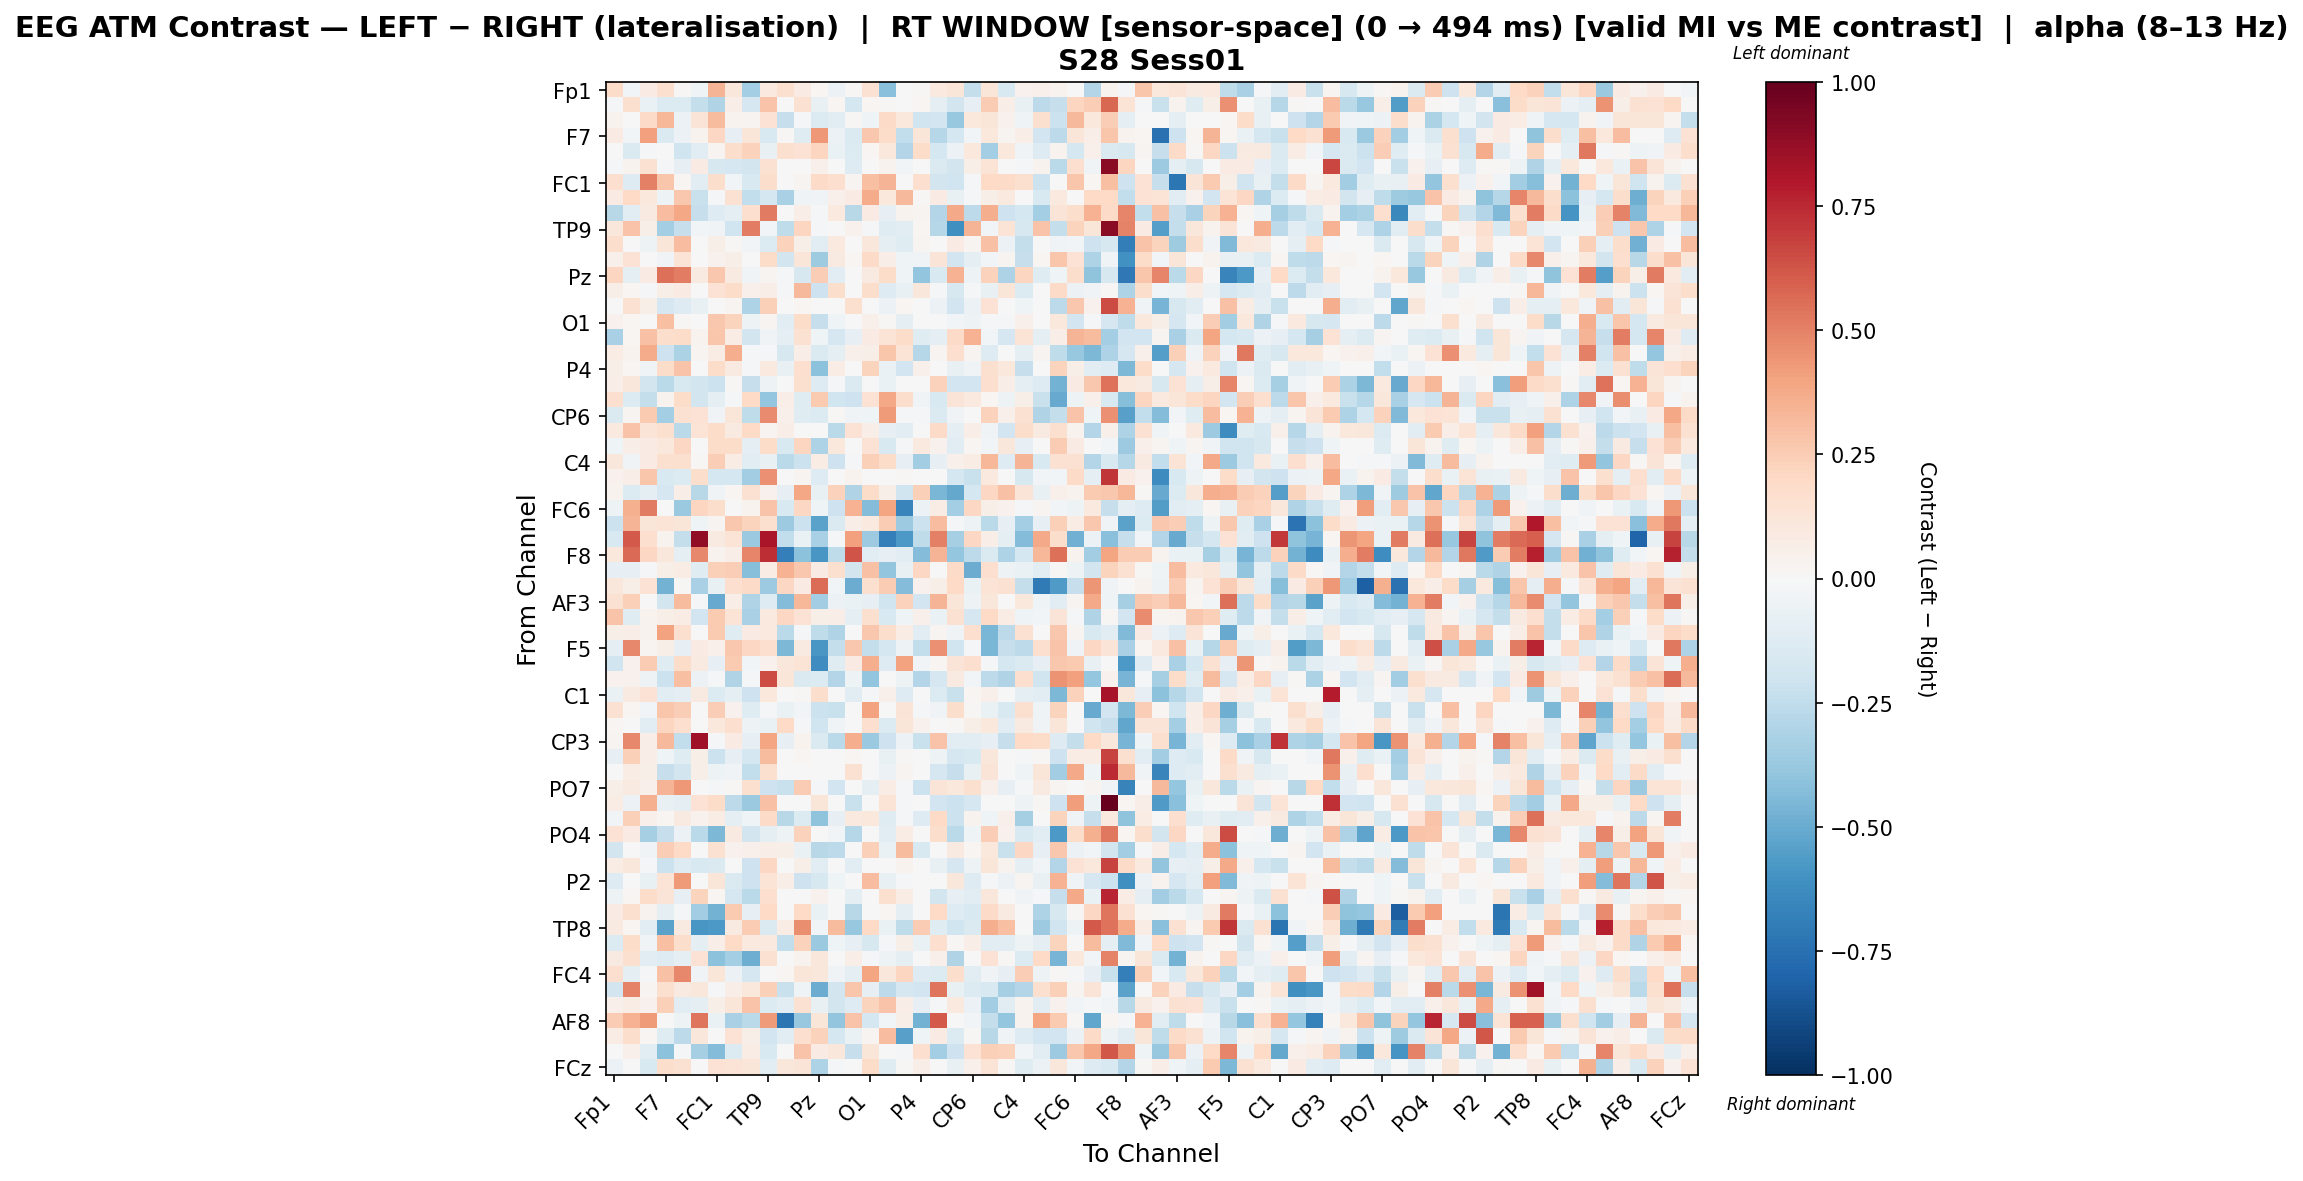

The table this chart was drawn from, first rows:
, Fp1, Fz, F3, F7, FT9, FC5, FC1, C3, T7, TP9, CP5, CP1, Pz, P3, P7, O1, Oz, O2, P4, P8, TP10, CP6, CP2
Fp1, 0.183, -0.02904, 0.08118, 0.1601, 0.01127, -0.04073, 0.3386, 0.1142, -0.3431, 0.09614, 0.158, 0.08239, 0.01576, -0.0577, 0.01203, 0.1561, -0.4218, 0.005023, 0.009553, 0.0978, 0.1187, -0.2362, 0.1204
Fz, -0.013, 0.1565, -0.06816, -0.135, -0.1385, -0.2413, -0.3011, 0.06454, -0.1675, 0.2848, 0.0, 0.1537, -0.07172, 0.02069, -0.1787, 0.02069, 0.008696, 0.005125, 0.02069, -0.09849, -0.1873, -0.08421, 0.2514
F3, 0.0369, -0.007215, 0.1917, 0.3291, -0.05959, 0.1278, 0.3151, 0.0363, 0.02619, 0.1476, -0.2315, -0.009337, -0.1357, -0.1169, 0.01027, -0.04099, 0.1908, 0.1082, -0.1983, -0.195, -0.3753, 0.1027, 0.1203
F7, 0.07892, -0.02392, 0.4084, -0.1445, -0.05746, 0.03428, 0.2062, -0.08158, 0.1239, -0.1555, 0.01297, -0.1225, 0.4331, -0.0587, -0.1483, 0.2726, 0.1865, -0.2494, 0.1181, -0.2826, -0.1762, -0.02538, 0.1058
FT9, 0.005848, -0.1433, -0.01348, -0.001395, -0.1993, -0.1026, 0.02383, 0.1793, 0.2327, -0.07207, 0.1633, 0.1466, 0.2176, -0.06616, -0.1349, 0.02261, 0.1085, -0.2926, 0.1833, -0.1778, -0.05841, 0.1067, -0.3395
FC5, -0.0111, 0.03289, 0.1492, -0.01212, -0.08116, 0.08282, -0.1594, -0.171, -0.1843, 0.1498, 0.0, 0.0, 0.05287, 0.0, -0.1275, 0.0, 0.03684, -0.02637, 0.0, -0.1468, -0.1818, 0.05937, 0.1338
FC1, 0.1671, -0.1274, 0.5034, 0.2774, 0.02209, -0.1135, 0.1741, -0.02586, -0.1528, 0.172, -0.002405, 0.02345, 0.1929, 0.168, 0.02364, 0.3013, 0.3427, 0.001941, 0.1657, -0.1847, -0.201, -0.01548, 0.1971
C3, 0.08039, 0.1994, 0.1071, -0.04975, 0.2683, -0.2225, -0.009046, 0.1486, -0.2433, -0.1731, -0.324, -0.04329, -0.03459, 0.05033, 0.08105, 0.3686, 0.1026, 0.3273, 0.01456, 0.07907, -0.07653, -0.01159, 0.05695
T7, -0.277, -0.1132, 0.09126, 0.3067, 0.3899, -0.2331, -0.1325, -0.08654, 0.1646, 0.5181, 0.005278, 0.06305, -0.01461, 0.09735, -0.2736, 0.08317, -0.08281, 0.03147, 0.03023, -0.2957, 0.3806, -0.2603, 0.3594
TP9, 0.1095, 0.2883, 0.05797, -0.3366, -0.2312, -0.02861, -0.03219, -0.2027, 0.5146, -0.02688, -0.2547, 0.2184, -0.01067, -0.006342, 0.04041, -0.01057, -0.1233, -0.1064, 0.01771, -0.288, -0.6101, 0.341, -0.0266
CP5, 0.1765, 0.0, -0.04891, 0.1191, 0.3048, 0.0, 0.05851, 0.01298, -0.02737, -0.1358, 0.2322, 0.05865, -0.1094, 0.09951, 0.0, 0.1133, -0.09807, -0.1175, 0.0284, 0.0, 0.08565, 0.02945, 0.2941
CP1, 0.0506, 0.1478, 0.001587, -0.03275, 0.1361, 0.0, 0.04135, 0.05956, -0.001189, 0.1873, -0.1822, 0.1244, -0.3589, 0.09113, 0.02318, 0.1906, 0.06375, -0.04579, -0.0341, 0.1267, -0.1884, -0.1013, -0.02727
Pz, 0.2167, -0.09147, 0.08012, 0.5516, 0.5123, 0.08672, 0.2712, 0.09239, -0.03561, 0.02737, -0.0149, -0.1639, 0.2445, -0.1163, 0.0, 0.08942, 0.1866, -0.04341, -0.3923, -0.1555, 0.3457, -0.04823, 0.2324
P3, 0.058, 0.01999, -0.0178, 0.06127, 0.07988, 0.0, 0.1451, 0.1854, 0.04938, 0.06287, -0.008048, 0.3232, -0.209, 0.1767, 0.0, 0.1747, -0.1276, -0.0711, 0.11, -0.008222, -0.1591, -0.01087, -0.07436
P7, 0.001956, 0.1495, 0.06194, -0.1684, -0.1265, -0.07465, -0.003362, 0.02383, -0.3092, 0.2352, 0.0, 0.02007, 0.0, 0.0, 0.1578, 0.0, -0.05605, 0.01835, 0.0, -0.05789, -0.1917, -0.0598, 0.1439
O1, 0.04331, 0.01958, -0.002718, 0.3035, 0.01141, 0.0, 0.2657, 0.2224, -0.0477, 0.03068, -0.1126, 0.1845, -0.2323, -0.04163, 0.0, 0.04875, 0.0129, -0.08668, -0.00439, 0.0, -0.02906, -0.05289, -0.01968
Oz, -0.3237, 0.01967, 0.2926, 0.1753, 0.1805, 0.03138, 0.2799, 0.07803, -0.187, -0.03161, -0.08986, 0.1524, -0.04111, -0.1695, -0.08364, 0.0789, 0.1396, 0.1811, -0.121, -0.1008, 0.1922, 0.3445, -0.02691
O2, 0.07229, 0.03278, 0.3673, -0.2074, -0.3172, 0.03119, 0.07347, 0.3644, -0.01707, -0.01727, -0.1587, 0.06944, -0.1435, -0.09317, 0.05399, 0.05674, 0.2771, 0.1388, -0.2833, 0.02561, 0.1643, 0.02688, -0.1252
P4, 0.05935, 0.02073, -0.03384, 0.1857, 0.2863, 0.0, 0.1801, 0.08941, -0.01368, 0.09513, -0.07414, 0.1701, -0.4131, 0.076, 0.0, 0.2259, -0.06996, -0.1899, 0.05116, 0.0, -0.07304, -0.03356, 0.1563
P8, 0.06515, 0.1154, -0.1843, -0.269, -0.1499, -0.1851, -0.2127, 0.01037, -0.233, -0.04689, 0.0, 0.162, -0.1254, -0.01015, -0.143, 0.0, -0.06679, -0.006883, 0.0, 0.2325, -0.1953, -0.1902, 0.1717
TP10, 0.1701, -0.1366, -0.2404, 0.03748, 0.1848, -0.185, -0.09012, -0.01296, 0.202, -0.3867, 0.06832, -0.1205, 0.2611, -0.1982, -0.2049, 0.1477, 0.3894, 0.1747, -0.03482, -0.152, 0.1273, 0.1014, 0.02095
CP6, -0.1484, 0.02357, 0.2654, -0.3405, 0.15, 0.1411, -0.03678, 0.1192, -0.2569, 0.4752, 0.04913, -0.1231, -0.1337, 0.01119, -0.03321, -0.0443, 0.4275, -0.01639, -0.01182, -0.1435, -0.03416, 0.006927, 0.2301
CP2, 0.09571, 0.2841, 0.1318, 0.163, -0.2715, 0.1355, 0.1859, 0.08908, 0.2004, 0.02901, 0.0653, -0.005728, 0.0001062, -0.2704, 0.1481, 0.06324, -0.08206, -0.115, 0.0006368, 0.1888, -0.09161, 0.06967, -0.03388
Cz, -0.04377, 0.06306, 0.08382, 0.1027, 0.2046, 0.0, 0.1813, 0.1865, -0.09739, 0.1856, -0.1507, 0.2177, -0.3074, 0.1079, 0.0, 0.1412, -0.1545, -0.01954, 0.1004, 0.04141, -0.1071, 0.0184, -0.02446
C4, 0.1139, -0.03711, 0.07832, 0.1604, 0.1567, 0.01438, 0.2425, 0.07634, -0.1137, -0.0719, -0.2691, -0.212, 0.07804, -0.2099, -0.02174, 0.2419, 0.1862, -0.07915, -0.3445, -0.07938, 0.04848, 0.07719, 0.3329
T8, 0.04271, 0.07, 0.2737, -0.1543, -0.1373, 0.1725, -0.1766, -0.1761, -0.3464, 0.4593, 0.0, 0.0259, -0.1252, 0.0, 0.03811, 0.0, 0.0008162, 0.01416, 0.0, 0.006511, -0.174, -0.2248, 0.09501
FT10, 0.03651, -0.137, -0.09968, -0.1699, 0.06463, -0.2783, -0.03715, 0.02087, 0.1539, 0.03967, -0.0806, 0.3863, -0.07087, 0.2333, -0.2981, 0.1825, 0.05653, -0.2014, 0.2417, -0.4572, -0.5126, -0.174, 0.2105
FC6, -0.05112, 0.3536, 0.5201, -0.004703, -0.3723, 0.2128, 0.1745, 0.0, 0.03216, 0.2837, -0.1562, 0.209, -0.04441, -0.2074, 0.3453, -0.4374, 0.3984, -0.663, -0.0557, 0.07457, -0.3437, 0.2067, 0.06222
FC2, -0.2151, 0.3399, 0.1208, 0.1401, 0.1235, -0.04444, 0.02355, 0.2673, 0.2232, 0.1587, -0.3616, -0.2164, -0.5333, -0.1471, 0.06544, 0.09963, 0.2549, -0.3654, -0.2115, 0.312, -0.02271, -0.04938, -0.2682
F4, -0.1519, 0.6098, 0.1705, 0.03552, -0.2346, 0.8857, 0.08996, 0.1404, -0.3679, 0.8191, -0.2447, -0.0678, -0.328, -0.02027, 0.4069, -0.3606, -0.6871, -0.5758, -0.2558, 0.5002, -0.3317, 0.2075, 0.06718
F8, 0.1076, 0.5635, 0.2049, 0.1169, -0.09914, 0.4808, 0.03893, 0.0684, 0.4912, 0.7414, -0.6809, -0.4098, -0.5808, -0.2571, 0.6257, -0.1048, -0.08252, -0.1143, -0.4371, 0.3417, -0.3864, -0.2608, -0.1439
Fp2, -0.08457, -0.07822, -0.01209, 0.05708, 0.07282, -0.118, 0.2401, 0.2426, -0.4275, 0.07633, 0.3478, 0.2691, 0.0788, 0.1578, -0.182, 0.2906, -0.3928, -0.0717, 0.2038, 0.004229, 0.1947, -0.4978, 0.1691
AF7, 0.1094, 0.05749, 0.1435, -0.4691, 0.0127, -0.3269, -0.07723, 0.171, 0.1911, -0.3647, 0.2079, 0.08467, 0.5577, -0.02804, -0.4922, 0.1572, 0.2539, -0.4344, 0.04578, 0.06125, 0.1965, -0.06628, 0.1384
AF3, 0.1511, 0.2349, -0.007299, -0.1837, 0.313, -0.02059, -0.5052, 0.06667, -0.3046, -0.126, -0.4299, 0.3291, -0.3497, -0.06201, -0.06478, -0.08352, -0.1982, 0.2303, -0.1953, 0.338, 0.1208, -0.04751, 0.1104
AFz, 0.2822, -0.1219, 0.03187, 0.05979, 0.07276, -0.1941, 0.2587, 0.1399, -0.3211, 0.1003, 0.2083, 0.1446, 0.05628, 0.06781, -0.09545, 0.1627, -0.15, -0.04083, 0.04787, -0.0684, 0.1552, -0.1641, 0.2005
F1, 0.0586, 0.06468, 0.03357, 0.3991, 0.1592, 0.0, 0.2654, -0.1236, 0.08451, 0.09823, -0.2686, -0.02334, -0.2541, -0.3009, 0.0, 0.273, 0.1742, 0.07663, -0.102, 0.02649, -0.03331, 0.1676, -0.4602
F5, -0.08981, 0.4816, 0.03113, 0.05585, -0.08076, 0.08569, 0.05427, 0.2717, 0.2041, 0.1679, -0.4489, 0.088, -0.5815, -0.2408, 0.2664, -0.2408, -0.1768, -0.05278, -0.2429, 0.4608, -0.1984, -0.01136, -0.4541
FT7, -0.1955, 0.04006, 0.2571, -0.1179, 0.1858, 0.08962, -0.07971, 0.2609, -0.02728, 0.03969, 0.1101, 0.1387, -0.619, -0.1228, 0.08546, 0.3635, -0.1251, 0.4013, -0.02513, 0.02125, 0.132, 0.1656, -0.01071
FC3, 0.0428, 0.04509, -0.05224, -0.213, 0.3018, -0.05589, -0.0182, -0.2969, -0.008906, 0.6499, 0.1184, -0.1416, -0.1348, -0.2935, -0.05271, -0.3983, 0.005106, -0.05202, -0.291, -0.1689, 0.0896, -0.02785, -0.2588
C1, -0.06997, 0.09076, 0.1464, -0.1139, -0.1004, 0.09293, -0.1356, -0.08596, -0.2044, 0.1033, 0.0, 0.01532, 0.1727, 0.0, -0.1052, -0.01889, 0.04793, -0.126, 0.0, -0.1393, -0.2224, 0.01927, 0.04977
C5, 0.1496, 0.01849, -0.02805, 0.2798, 0.2472, 0.0, 0.2451, 0.04452, -0.1196, -0.009906, -0.06311, -0.02716, -0.2123, -0.2242, 0.0, 0.3999, 0.002543, 0.1264, -0.01769, -0.03617, 0.1759, 0.01542, -0.0662
TP7, 0.02073, 0.0, -0.1048, 0.2143, 0.1669, 0.0, 0.1078, 0.1657, -0.05274, -0.06735, 0.2019, -0.01531, -0.2025, -0.03812, 0.0, 0.1712, -0.1366, 0.1199, 0.04051, 0.0, 0.01122, 0.06006, 0.1079
CP3, 0.02633, 0.4779, 0.06608, 0.3248, -0.2429, 0.8501, -0.02138, 0.08511, -0.08578, 0.3938, -0.08141, 0.03408, -0.1467, -0.2677, 0.3601, -0.3678, -0.2109, -0.05472, -0.2221, 0.2841, -0.1135, -0.1029, -0.0816
P1, -0.0799, 0.2346, 0.06418, -0.04082, -0.123, 0.05827, -0.2152, -0.07878, -0.1787, 0.3177, 0.0, 0.01817, 0.0, 0.0, 0.0179, 0.0, -0.07622, 0.009594, 0.0, -0.04753, -0.1704, -0.1503, 0.1111
P5, 0.003518, 0.07329, 0.05814, -0.2302, -0.1861, 0.06094, -0.05132, -0.03756, -0.2486, 0.1603, 0.0, 0.0, 0.0, 0.0, 0.1525, 0.0, -0.06063, 0.02576, 0.0, -0.1714, -0.229, -0.07458, 0.1267
PO7, 0.05683, 0.09134, 0.0509, 0.3432, 0.4347, 0.0, -0.02219, 0.01027, 0.1638, -0.2046, -0.2191, 0.2535, -0.02055, -0.1877, 0.0, -0.08945, 0.07151, -0.009237, -0.2174, 0.131, 0.1045, 0.1581, 0.05372
PO3, 0.07698, -0.0577, 0.3548, -0.07279, -0.09517, 0.1438, 0.1851, -0.2628, -0.3672, 0.2892, 0.0, 0.0, 0.118, 0.0, -0.2235, 0.0, 0.1357, -0.01367, 0.0, -0.1908, -0.218, -0.1655, 0.0
POz, -0.03009, 0.2368, 0.0511, 0.02302, 0.08675, 0.04111, 0.07634, -0.08745, -0.04029, 0.1892, -0.2805, -0.1404, -0.4062, -0.07976, 0.09983, 0.1077, -0.1231, -0.01392, -0.1256, 0.2014, -0.2139, 0.03837, -0.0454
PO4, 0.1431, 0.08007, -0.3347, -0.2332, -0.05923, -0.266, -0.4481, 0.09248, -0.1863, -0.08836, -0.04813, 0.2326, 0.0, -0.02764, -0.2815, 0.0, -0.1139, 0.07275, 0.0, 0.178, -0.266, -0.04237, 0.2477
PO8, -0.1822, 0.0, -0.03892, 0.2478, 0.1981, 0.0, 0.1558, 0.04601, 0.04765, 0.06931, 0.05796, -0.06401, -0.2774, -0.2631, 0.0, 0.2389, -0.06688, 0.3167, -0.1544, 0.0, 0.0861, 0.02094, 0.1023
P6, 0.07301, 0.1156, -0.02331, -0.2138, -0.1303, -0.1553, -0.1465, 0.001352, -0.2046, 0.2055, 0.0, 0.06135, -0.1041, 0.0, -0.1072, 0.0, 0.001035, 0.03151, 0.0, -0.07746, -0.1716, -0.05176, 0.1247
P2, -0.1252, 0.0, -0.07207, 0.138, 0.4257, 0.003537, 0.1195, -0.1483, -0.2069, 0.1384, 0.06768, -0.206, -0.158, -0.04101, 0.0, 0.3058, -0.07533, -0.01657, 0.005373, 0.0, 0.1121, -0.1285, -0.01645
CPz, -0.04885, 0.01978, 0.1822, 0.1316, -0.07848, 0.2201, 0.01943, -0.1677, -0.271, 0.1715, 0.0, 0.0, 0.04123, 0.0, -0.101, 0.0, 0.1593, 0.07546, 0.0, -0.1861, -0.07855, -0.1017, 0.1106
CP4, 0.07858, 0.1601, 0.03867, -0.09669, -0.01082, -0.3508, -0.474, 0.2618, -0.08499, 0.2003, 0.0, 0.2011, -0.06602, 0.006545, -0.2775, 0.0, 0.02116, -0.09249, 0.0, 0.1983, -0.1315, -0.1537, 0.1903
TP8, 0.0872, 0.02322, -0.11, -0.5388, 0.08726, -0.5795, -0.5734, 0.08841, 0.2539, -0.1416, 0.07779, 0.468, -0.03019, 0.3171, -0.3771, 0.1979, -0.06361, -0.2543, 0.2502, -0.1181, -0.1992, -0.1478, 0.3609
C6, -0.1345, 0.1806, -0.03154, 0.3039, 0.1731, -0.09691, 0.06393, 0.2016, 0.09909, 0.09539, -0.2498, 0.2328, -0.3734, -0.03918, -0.08361, -0.1564, -0.01316, 0.05658, -0.06568, 0.1682, 0.01329, 0.06874, -0.1158
C2, 0.09311, 0.1607, -0.1018, -0.1265, -0.08644, 0.1446, -0.4074, -0.3394, -0.4872, 0.1561, 0.0, 0.03398, 0.1146, 0.0, 0.0637, -0.01127, -0.05176, -0.08671, 0.0, 0.04785, -0.2985, 0.003867, 0.1471
FC4, 0.1673, -0.0986, -0.02249, 0.2958, 0.4803, -0.03373, 0.1248, -0.0614, -0.1681, 0.007525, 0.01628, 0.1207, 0.1135, -0.03408, -0.09212, 0.397, 0.1164, 0.2147, -0.1258, -0.1374, 0.1785, -0.1066, -0.03464
FT8, -0.1865, 0.4945, 0.02532, 0.1573, 0.08746, 0.1101, -0.008789, 0.06262, 0.1079, 0.2399, -0.2193, -0.04146, -0.4928, -0.1857, 0.2796, -0.07832, -0.2579, -0.1694, -0.1932, 0.5342, -0.07505, -0.135, -0.149
F6, 0.0526, 0.07474, 0.04339, 0.2381, -0.102, -0.09076, 0.05515, 0.1224, 0.2838, -0.1384, -0.1171, 0.1502, -0.07377, -0.1838, -0.1297, 0.226, 0.2834, 0.06947, -0.07913, -0.01428, 0.101, -0.05967, -0.3468
... 4 more rows
